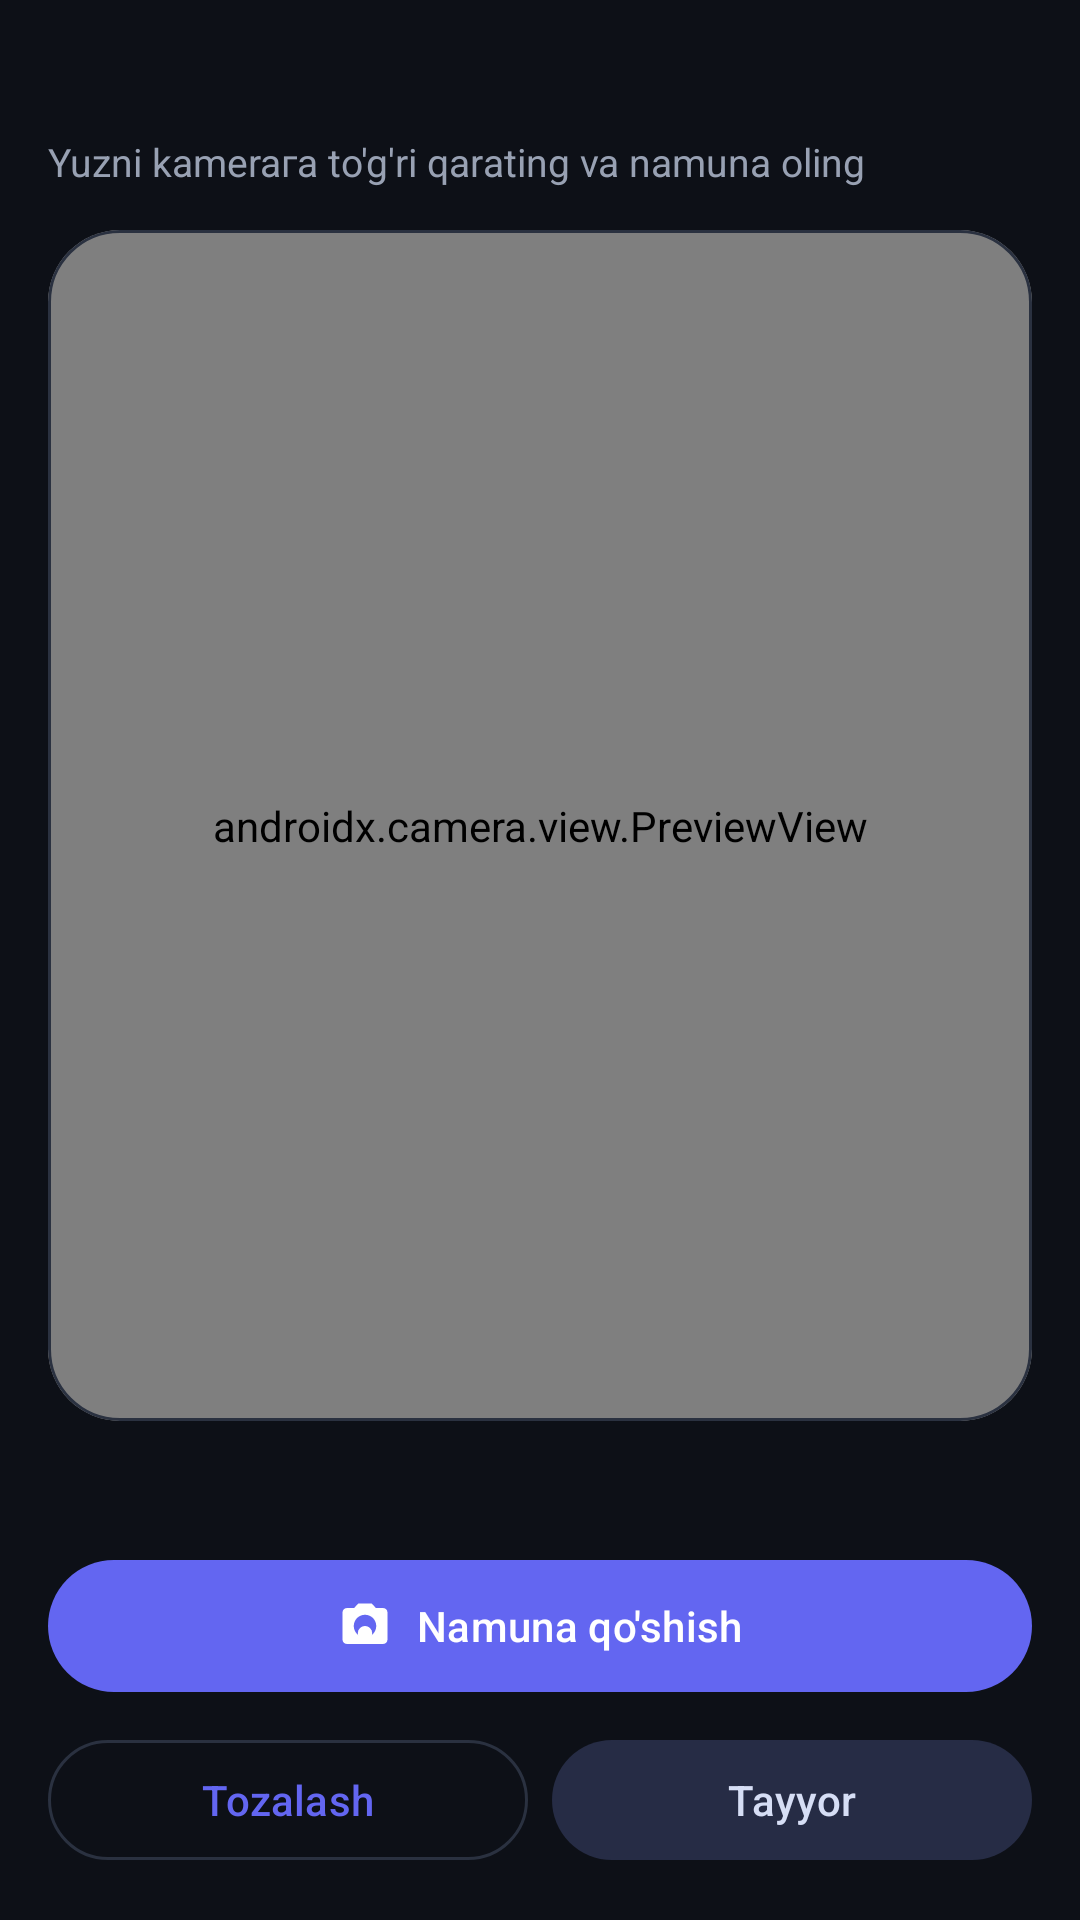

Reconstruct the res/layout file that produces this screen, plus the resources it refers to.
<!-- AndroidManifest.xml: application theme Theme.ChildGuard -->
<!-- res/layout/activity_enroll.xml -->
<?xml version="1.0" encoding="utf-8"?>
<LinearLayout xmlns:android="http://schemas.android.com/apk/res/android"
    xmlns:app="http://schemas.android.com/apk/res-auto"
    android:layout_width="match_parent"
    android:layout_height="match_parent"
    android:background="@color/cg_bg"
    android:orientation="vertical"
    android:padding="16dp">

    <TextView
        android:id="@+id/title"
        android:layout_width="wrap_content"
        android:layout_height="wrap_content"
        android:textColor="@color/cg_text"
        android:textSize="20sp"
        android:textStyle="bold" />

    <TextView
        android:layout_width="wrap_content"
        android:layout_height="wrap_content"
        android:layout_marginTop="2dp"
        android:text="@string/enroll_hint"
        android:textColor="@color/cg_muted"
        android:textSize="13sp" />

    <com.google.android.material.card.MaterialCardView
        android:layout_width="match_parent"
        android:layout_height="0dp"
        android:layout_weight="1"
        android:layout_marginTop="14dp"
        app:cardCornerRadius="24dp"
        app:cardElevation="0dp"
        app:strokeColor="@color/cg_outline"
        app:strokeWidth="1dp">

        <androidx.camera.view.PreviewView
            android:id="@+id/preview"
            android:layout_width="match_parent"
            android:layout_height="match_parent"
            app:implementationMode="compatible" />
    </com.google.android.material.card.MaterialCardView>

    <TextView
        android:id="@+id/count"
        android:layout_width="match_parent"
        android:layout_height="wrap_content"
        android:layout_marginTop="12dp"
        android:gravity="center"
        android:textColor="@color/cg_text"
        android:textSize="15sp"
        android:textStyle="bold" />

    <com.google.android.material.button.MaterialButton
        android:id="@+id/captureButton"
        android:layout_width="match_parent"
        android:layout_height="52dp"
        android:layout_marginTop="10dp"
        android:text="@string/btn_capture"
        app:icon="@drawable/ic_camera"
        app:iconGravity="textStart" />

    <LinearLayout
        android:layout_width="match_parent"
        android:layout_height="wrap_content"
        android:layout_marginTop="8dp"
        android:orientation="horizontal">

        <com.google.android.material.button.MaterialButton
            android:id="@+id/clearButton"
            style="@style/Widget.Material3.Button.OutlinedButton"
            android:layout_width="0dp"
            android:layout_height="wrap_content"
            android:layout_weight="1"
            android:text="@string/btn_clear" />

        <com.google.android.material.button.MaterialButton
            android:id="@+id/doneButton"
            style="@style/Widget.Material3.Button.TonalButton"
            android:layout_width="0dp"
            android:layout_height="wrap_content"
            android:layout_weight="1"
            android:layout_marginStart="8dp"
            android:text="@string/btn_done" />
    </LinearLayout>
</LinearLayout>
<!-- resources referenced by this layout -->
<resources>
  <color name="cg_bg">#0D1017</color>
  <color name="cg_muted">#98A1B3</color>
  <color name="cg_outline">#2A3140</color>
  <color name="cg_text">#ECEEF4</color>
  <!-- drawable ic_camera (drawable) -->
  <vector xmlns:android="http://schemas.android.com/apk/res/android" android:width="24dp" android:height="24dp" android:viewportWidth="24" android:viewportHeight="24" android:tint="#FFFFFF">
   <path android:fillColor="#FFFFFF" android:pathData="M12,15.2m-3.2,0a3.2,3.2 0 1,0 6.4,0a3.2,3.2 0 1,0 -6.4,0"/>
   <path android:fillColor="#FFFFFF" android:pathData="M9,2L7.17,4H4C2.9,4 2,4.9 2,6v12c0,1.1 0.9,2 2,2h16c1.1,0 2,-0.9 2,-2V6c0,-1.1 -0.9,-2 -2,-2h-3.17L15,2H9zM12,17c-2.76,0 -5,-2.24 -5,-5s2.24,-5 5,-5 5,2.24 5,5 -2.24,5 -5,5z"/>
  </vector>
  <string name="btn_capture">Namuna qo\'shish</string>
  <string name="btn_clear">Tozalash</string>
  <string name="btn_done">Tayyor</string>
  <string name="enroll_hint">Yuzni kameraга to\'g\'ri qarating va namuna oling</string>
  <style name="Theme.ChildGuard" parent="Theme.Material3.Dark.NoActionBar">
          <item name="colorPrimary">@color/cg_primary</item>
          <item name="colorOnPrimary">@color/cg_on_primary</item>
          <item name="colorPrimaryContainer">@color/cg_primary_container</item>
          <item name="colorOnPrimaryContainer">@color/cg_on_primary_container</item>
          <item name="colorSecondary">@color/cg_secondary</item>
          <item name="colorOnSecondary">#06252B</item>
          <item name="colorSecondaryContainer">#262C45</item>
          <item name="colorOnSecondaryContainer">#D6DEF5</item>
          <item name="colorSurface">@color/cg_surface</item>
          <item name="colorOnSurface">@color/cg_text</item>
          <item name="colorSurfaceVariant">@color/cg_surface_variant</item>
          <item name="colorOnSurfaceVariant">@color/cg_muted</item>
          <item name="colorOutline">@color/cg_outline</item>
          <item name="colorError">@color/cg_danger</item>
          <item name="android:colorBackground">@color/cg_bg</item>
          <item name="android:windowBackground">@color/cg_bg</item>
          <item name="android:statusBarColor">@color/cg_bg</item>
          <item name="android:navigationBarColor">@color/cg_bg</item>
      </style>
  <color name="cg_primary">#6366F1</color>
  <color name="cg_on_primary">#FFFFFF</color>
  <color name="cg_primary_container">#3730A3</color>
  <color name="cg_on_primary_container">#E0E7FF</color>
  <color name="cg_secondary">#22D3EE</color>
  <color name="cg_surface">#161B26</color>
  <color name="cg_surface_variant">#1E2433</color>
  <color name="cg_danger">#F87171</color>
</resources>
